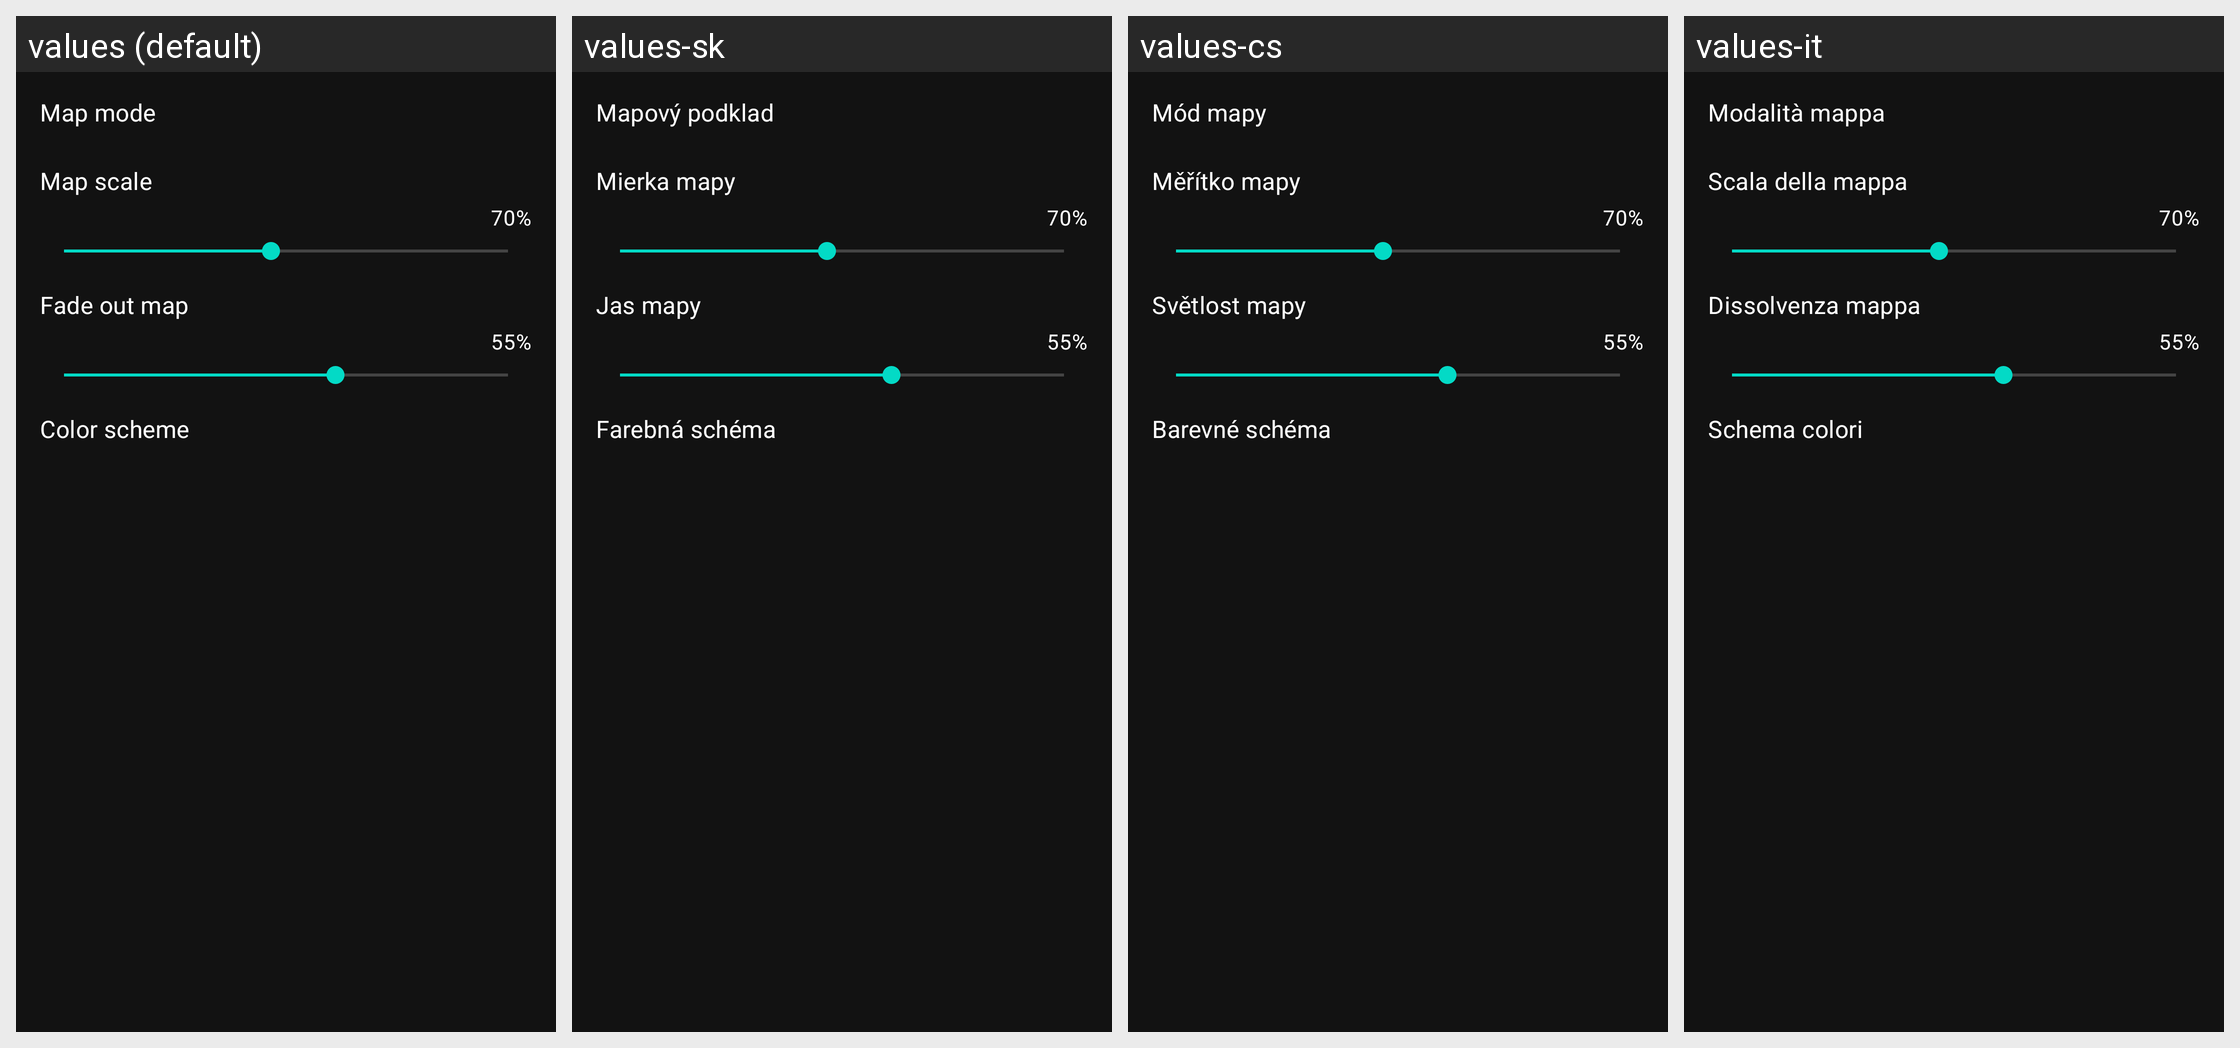

The same Android screen rendered under several of its app's locales, left to right. List the strings drawn on it with the default value and each locale's translation.
Android screen res/layout/settings_map.xml rendered under 4 locales, left to right: values (default), values-sk, values-cs, values-it. Device: Nexus 5 (rendered at 1080×1920; each locale shown at half size, 540×960, under a caption strip naming it); theme AppTheme.
Other locales in the repository, not shown: values-de, values-es, values-fr, values-hr, values-nl, values-pl, values-ru.
Strings drawn on this screen, with the default value and each locale's value (text and hints the layout hard-codes, and strings that could not be matched under every locale, appear in the picture but are not listed):

map_mode
  values: Map mode
  values-sk: Mapový podklad
  values-cs: Mód mapy
  values-it: Modalità mappa

map_scale
  values: Map scale
  values-sk: Mierka mapy
  values-cs: Měřítko mapy
  values-it: Scala della mappa

map_fade
  values: Fade out map
  values-sk: Jas mapy
  values-cs: Světlost mapy
  values-it: Dissolvenza mappa

color_scheme
  values: Color scheme
  values-sk: Farebná schéma
  values-cs: Barevné schéma
  values-it: Schema colori
